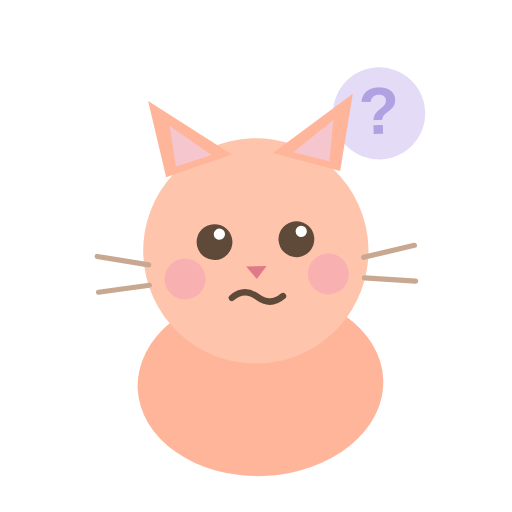
t = 0.00 s
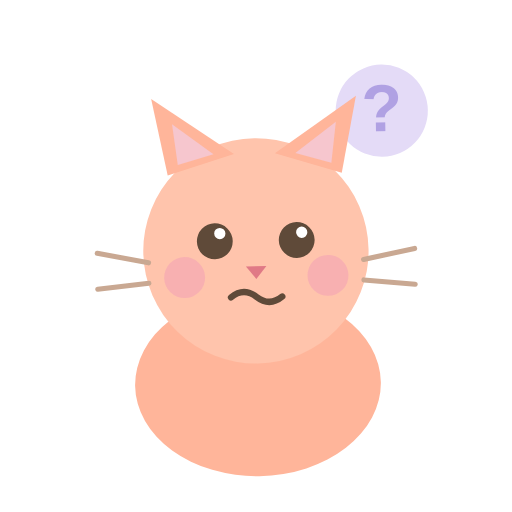
t = 0.50 s
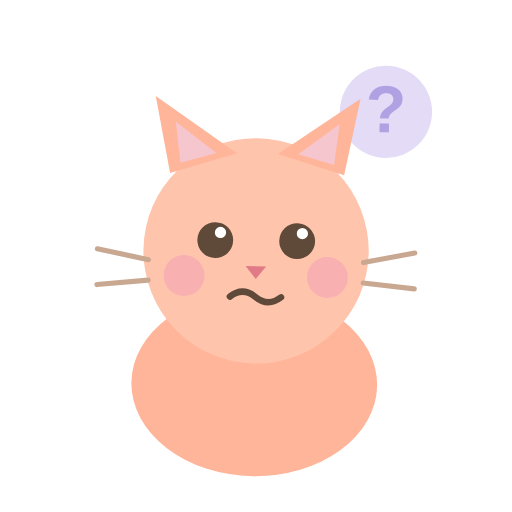
t = 1.25 s
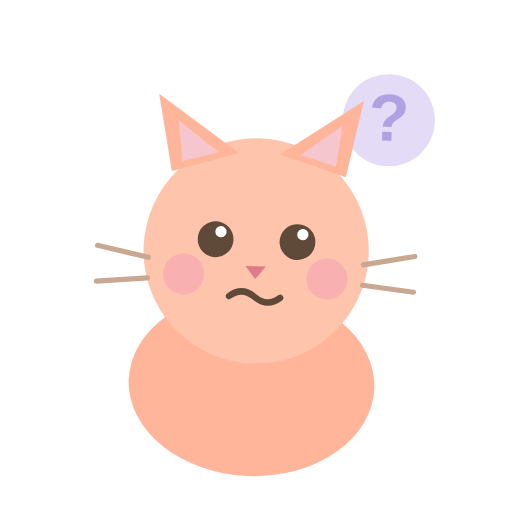
t = 1.80 s
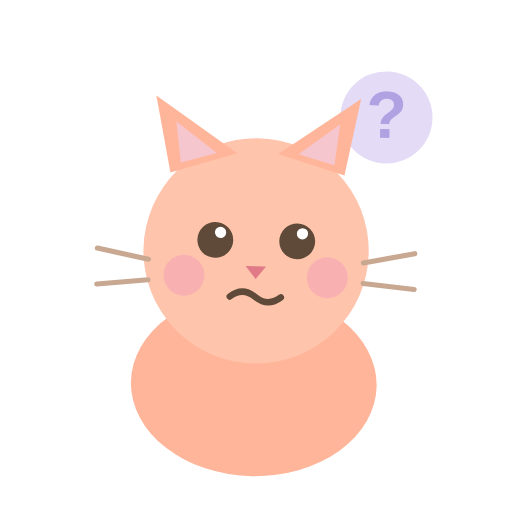
t = 2.25 s
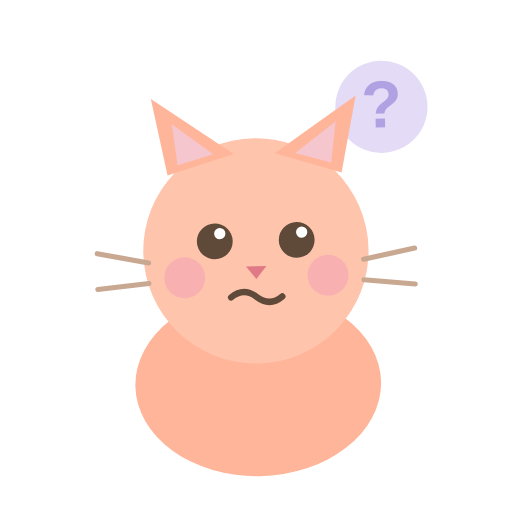
t = 3.15 s

The animated SVG that drew these frames (rendered in a browser with its animation timeline set to each time). Animation: 2 SMIL elements (animateTransform=2); one cycle of 3.60 s, repeats indefinitely.

<svg xmlns="http://www.w3.org/2000/svg" viewBox="0 0 200 200" width="200" height="200" role="img" aria-label="Puzzled kat">
  <g>
    <animateTransform attributeName="transform" type="rotate" values="-2 100 100; 2 100 100; -2 100 100" dur="3.6s" repeatCount="indefinite"/>
    <!-- question mark bubble -->
    <g>
      <animateTransform attributeName="transform" type="translate" values="0 0; 0 -4; 0 0" dur="2s" repeatCount="indefinite"/>
      <circle cx="150" cy="46" r="18" fill="#e4dbf7"/>
      <text x="150" y="54" font-family="'Baloo 2', sans-serif" font-size="26" font-weight="700" fill="#b0a1e3" text-anchor="middle">?</text>
    </g>
    <!-- body -->
    <ellipse cx="100" cy="150" rx="48" ry="36" fill="#ffb59a"/>
    <!-- head tilted -->
    <circle cx="100" cy="98" r="44" fill="#ffc4ac"/>
    <!-- ears -->
    <path d="M66 68 L60 38 L92 60 Z" fill="#ffb59a"/>
    <path d="M134 68 L140 38 L108 60 Z" fill="#ffb59a"/>
    <path d="M70 64 L68 48 L84 60 Z" fill="#f6c6ce"/>
    <path d="M130 64 L132 48 L116 60 Z" fill="#f6c6ce"/>
    <!-- cheeks -->
    <circle cx="72" cy="108" r="8" fill="#f6a9b4" opacity="0.7"/>
    <circle cx="128" cy="108" r="8" fill="#f6a9b4" opacity="0.7"/>
    <!-- eyes (looking up, curious) -->
    <circle cx="84" cy="94" r="7" fill="#5f4a39"/>
    <circle cx="116" cy="94" r="7" fill="#5f4a39"/>
    <circle cx="86" cy="91" r="2.2" fill="#fff"/>
    <circle cx="118" cy="91" r="2.2" fill="#fff"/>
    <!-- nose + small wobbly mouth -->
    <path d="M96 104 L104 104 L100 109 Z" fill="#e07a86"/>
    <path d="M90 116 q5 -4 10 0 q5 4 10 0" fill="none" stroke="#5f4a39" stroke-width="2.5" stroke-linecap="round"/>
    <!-- whiskers -->
    <g stroke="#c9a892" stroke-width="2" stroke-linecap="round">
      <path d="M58 102 L38 98 M58 110 L38 112 M142 102 L162 98 M142 110 L162 112"/>
    </g>
  </g>
</svg>
